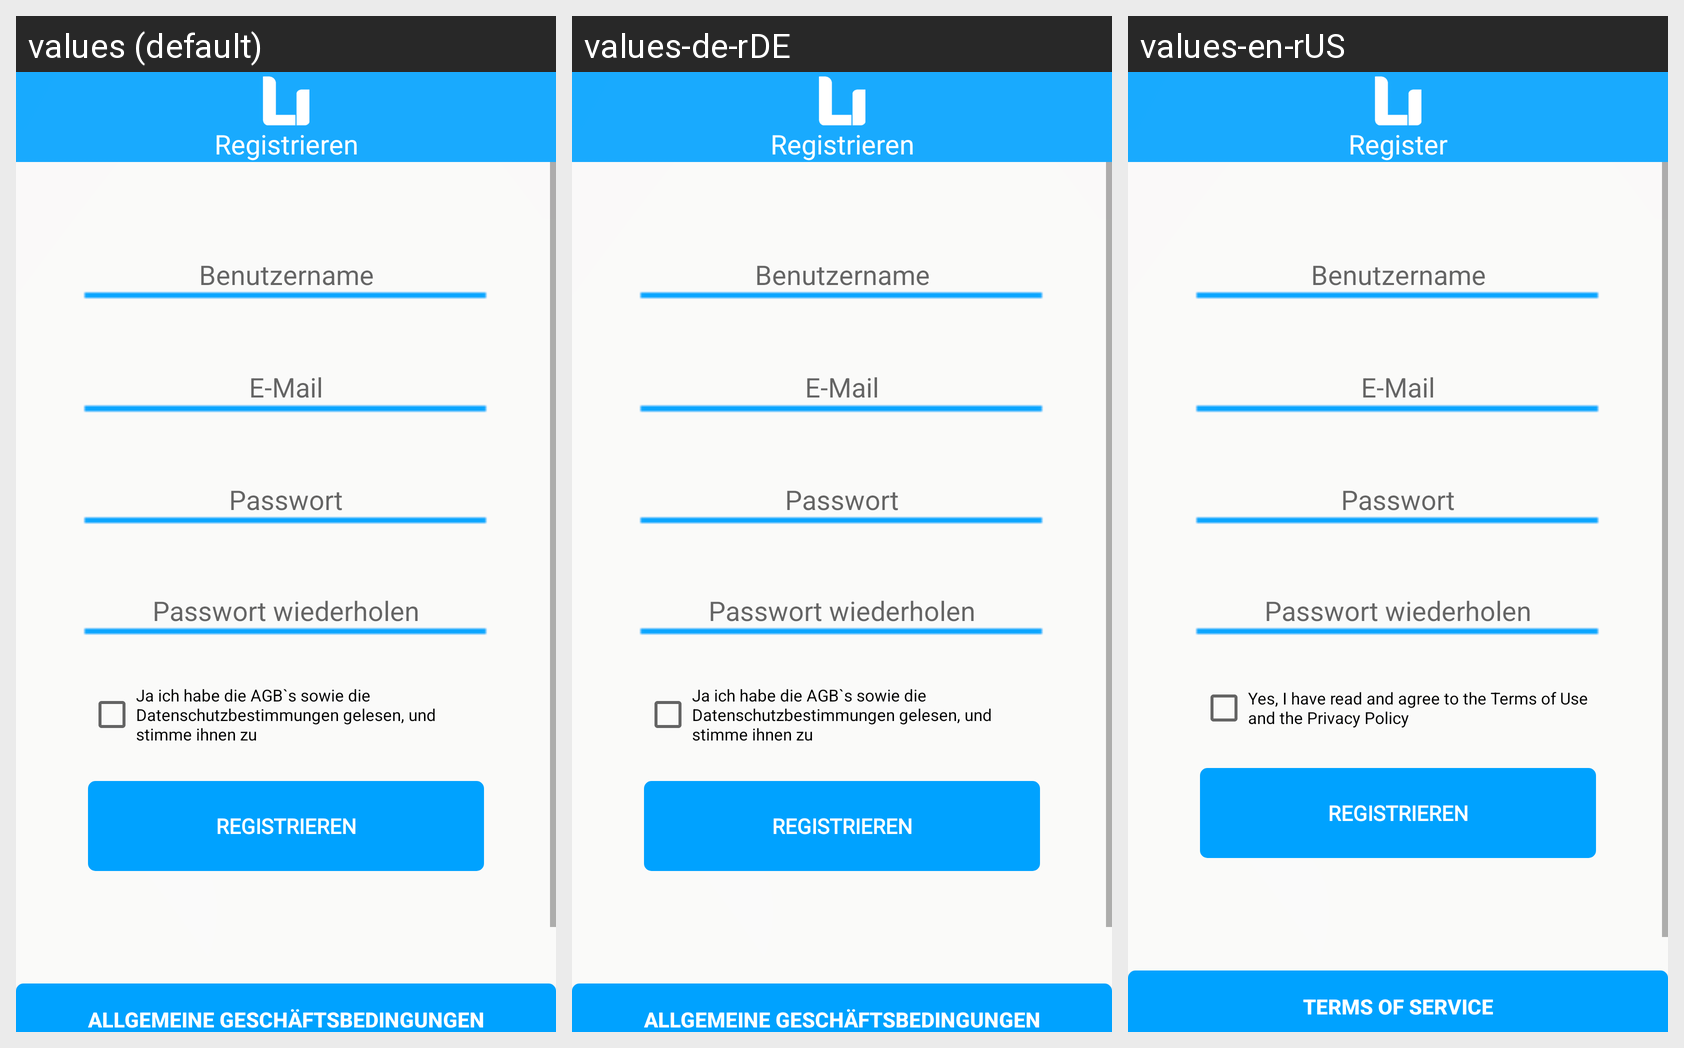

For this localized Android screen grid, give each drawn string resource with its value in every locale shown.
Android screen res/layout/activity_register.xml rendered under 3 locales, left to right: values (default), values-de-rDE, values-en-rUS. Device: Nexus 5 (rendered at 1080×1920; each locale shown at half size, 540×960, under a caption strip naming it); theme AppTheme.
Strings drawn on this screen, with the default value and each locale's value (text and hints the layout hard-codes, and strings that could not be matched under every locale, appear in the picture but are not listed):

Register
  values: Registrieren
  values-de-rDE: Registrieren
  values-en-rUS: Register

TermsOfServiceChech
  values: Ja ich habe die AGB`s sowie die Datenschutzbestimmungen gelesen, und stimme ihnen zu
  values-de-rDE: Ja ich habe die AGB`s sowie die Datenschutzbestimmungen gelesen, und stimme ihnen zu
  values-en-rUS: Yes, I have read and agree to the Terms of Use and the Privacy Policy

Agbs
  values: Allgemeine Geschäftsbedingungen
  values-de-rDE: Allgemeine Geschäftsbedingungen
  values-en-rUS: Terms of Service
